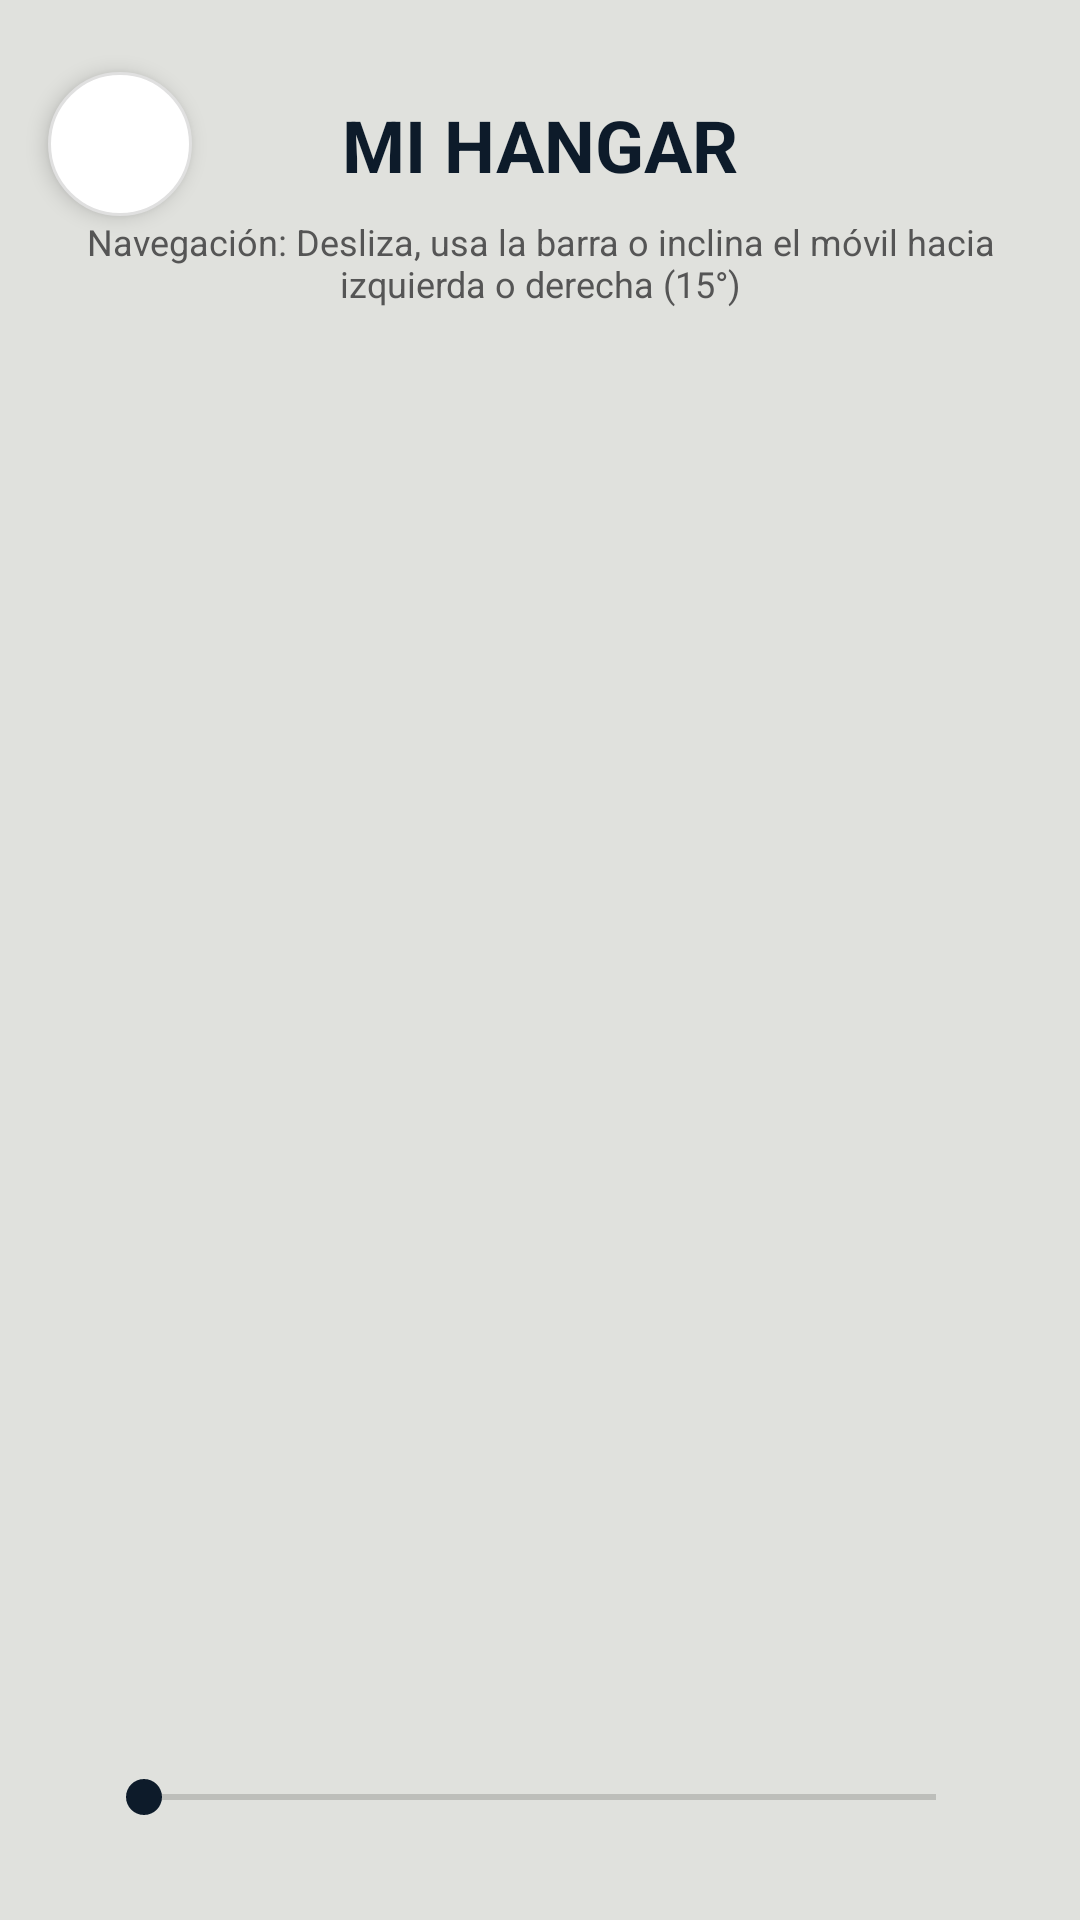

Android layout source for this screen:
<!-- AndroidManifest.xml: application theme Theme.MuseoMovil -->
<!-- res/layout/activity_catalogo.xml -->
<?xml version="1.0" encoding="utf-8"?>
<androidx.constraintlayout.widget.ConstraintLayout
    xmlns:android="http://schemas.android.com/apk/res/android"
    xmlns:app="http://schemas.android.com/apk/res-auto"
    android:layout_width="match_parent"
    android:layout_height="match_parent"
    android:background="@color/aviation_silver">

    <ImageButton
        android:id="@+id/btnVolver"
        android:layout_width="48dp"
        android:layout_height="48dp"
        android:layout_marginTop="24dp"
        android:layout_marginStart="16dp"
        android:background="@drawable/white_circle_bg"
        android:src="@drawable/ic_arrow_back"
        app:tint="@color/aviation_navy"
        android:elevation="4dp"
        app:layout_constraintStart_toStartOf="parent"
        app:layout_constraintTop_toTopOf="parent" />

    <TextView
        android:id="@+id/tituloCatalogo"
        android:layout_width="wrap_content"
        android:layout_height="wrap_content"
        android:text="MI HANGAR"
        android:textSize="24sp"
        android:textStyle="bold"
        android:textColor="@color/aviation_navy"
        app:layout_constraintTop_toTopOf="@+id/btnVolver"
        app:layout_constraintBottom_toBottomOf="@+id/btnVolver"
        app:layout_constraintStart_toStartOf="parent"
        app:layout_constraintEnd_toEndOf="parent" />

    <TextView
        android:id="@+id/txtInstrucciones"
        android:layout_width="0dp"
        android:layout_height="wrap_content"
        android:text="Navegación: Desliza, usa la barra o inclina el móvil hacia izquierda o derecha (15°)"
        android:textColor="#555555"
        android:textSize="12sp"
        android:gravity="center"
        android:layout_marginHorizontal="20dp"
        android:layout_marginTop="8dp"
        app:layout_constraintTop_toBottomOf="@+id/tituloCatalogo"
        app:layout_constraintStart_toStartOf="parent"
        app:layout_constraintEnd_toEndOf="parent" />

    <androidx.viewpager2.widget.ViewPager2
        android:id="@+id/viewPagerCatalogo"
        android:layout_width="match_parent"
        android:layout_height="0dp"
        android:layout_marginVertical="16dp"
        app:layout_constraintTop_toBottomOf="@+id/txtInstrucciones"
        app:layout_constraintBottom_toTopOf="@+id/seekBarCatalogo"
        app:layout_constraintStart_toStartOf="parent"
        app:layout_constraintEnd_toEndOf="parent" />

    <SeekBar
        android:id="@+id/seekBarCatalogo"
        android:layout_width="0dp"
        android:layout_height="wrap_content"
        android:layout_marginHorizontal="32dp"
        android:layout_marginBottom="32dp"
        android:progressTint="@color/aviation_navy"
        android:thumbTint="@color/aviation_navy"
        app:layout_constraintBottom_toBottomOf="parent"
        app:layout_constraintStart_toStartOf="parent"
        app:layout_constraintEnd_toEndOf="parent" />

</androidx.constraintlayout.widget.ConstraintLayout>
<!-- resources referenced by this layout -->
<resources>
  <color name="aviation_navy">#0D1B2A</color>
  <color name="aviation_silver">#E0E1DD</color>
  <!-- drawable white_circle_bg (drawable) -->
  <?xml version="1.0" encoding="utf-8"?>
  <shape xmlns:android="http://schemas.android.com/apk/res/android"
      android:shape="oval">
  
      <solid android:color="#FFFFFF" />
  
      <stroke
          android:width="1dp"
          android:color="#E0E0E0"/>
  
  </shape>
  <style name="Theme.MuseoMovil" parent="Theme.MaterialComponents.DayNight.NoActionBar">
          <item name="colorPrimary">@color/purple_500</item>
          <item name="colorPrimaryVariant">@color/purple_700</item>
          <item name="colorOnPrimary">@color/white</item>
          <item name="colorSecondary">@color/teal_200</item>
          <item name="colorSecondaryVariant">@color/teal_700</item>
          <item name="colorOnSecondary">@color/black</item>
          <item name="android:statusBarColor">?attr/colorPrimaryVariant</item>
      </style>
  <color name="purple_500">#FF6200EE</color>
  <color name="purple_700">#FF3700B3</color>
  <color name="white">#FFFFFFFF</color>
  <color name="teal_200">#FF03DAC5</color>
  <color name="teal_700">#FF018786</color>
  <color name="black">#FF000000</color>
</resources>
